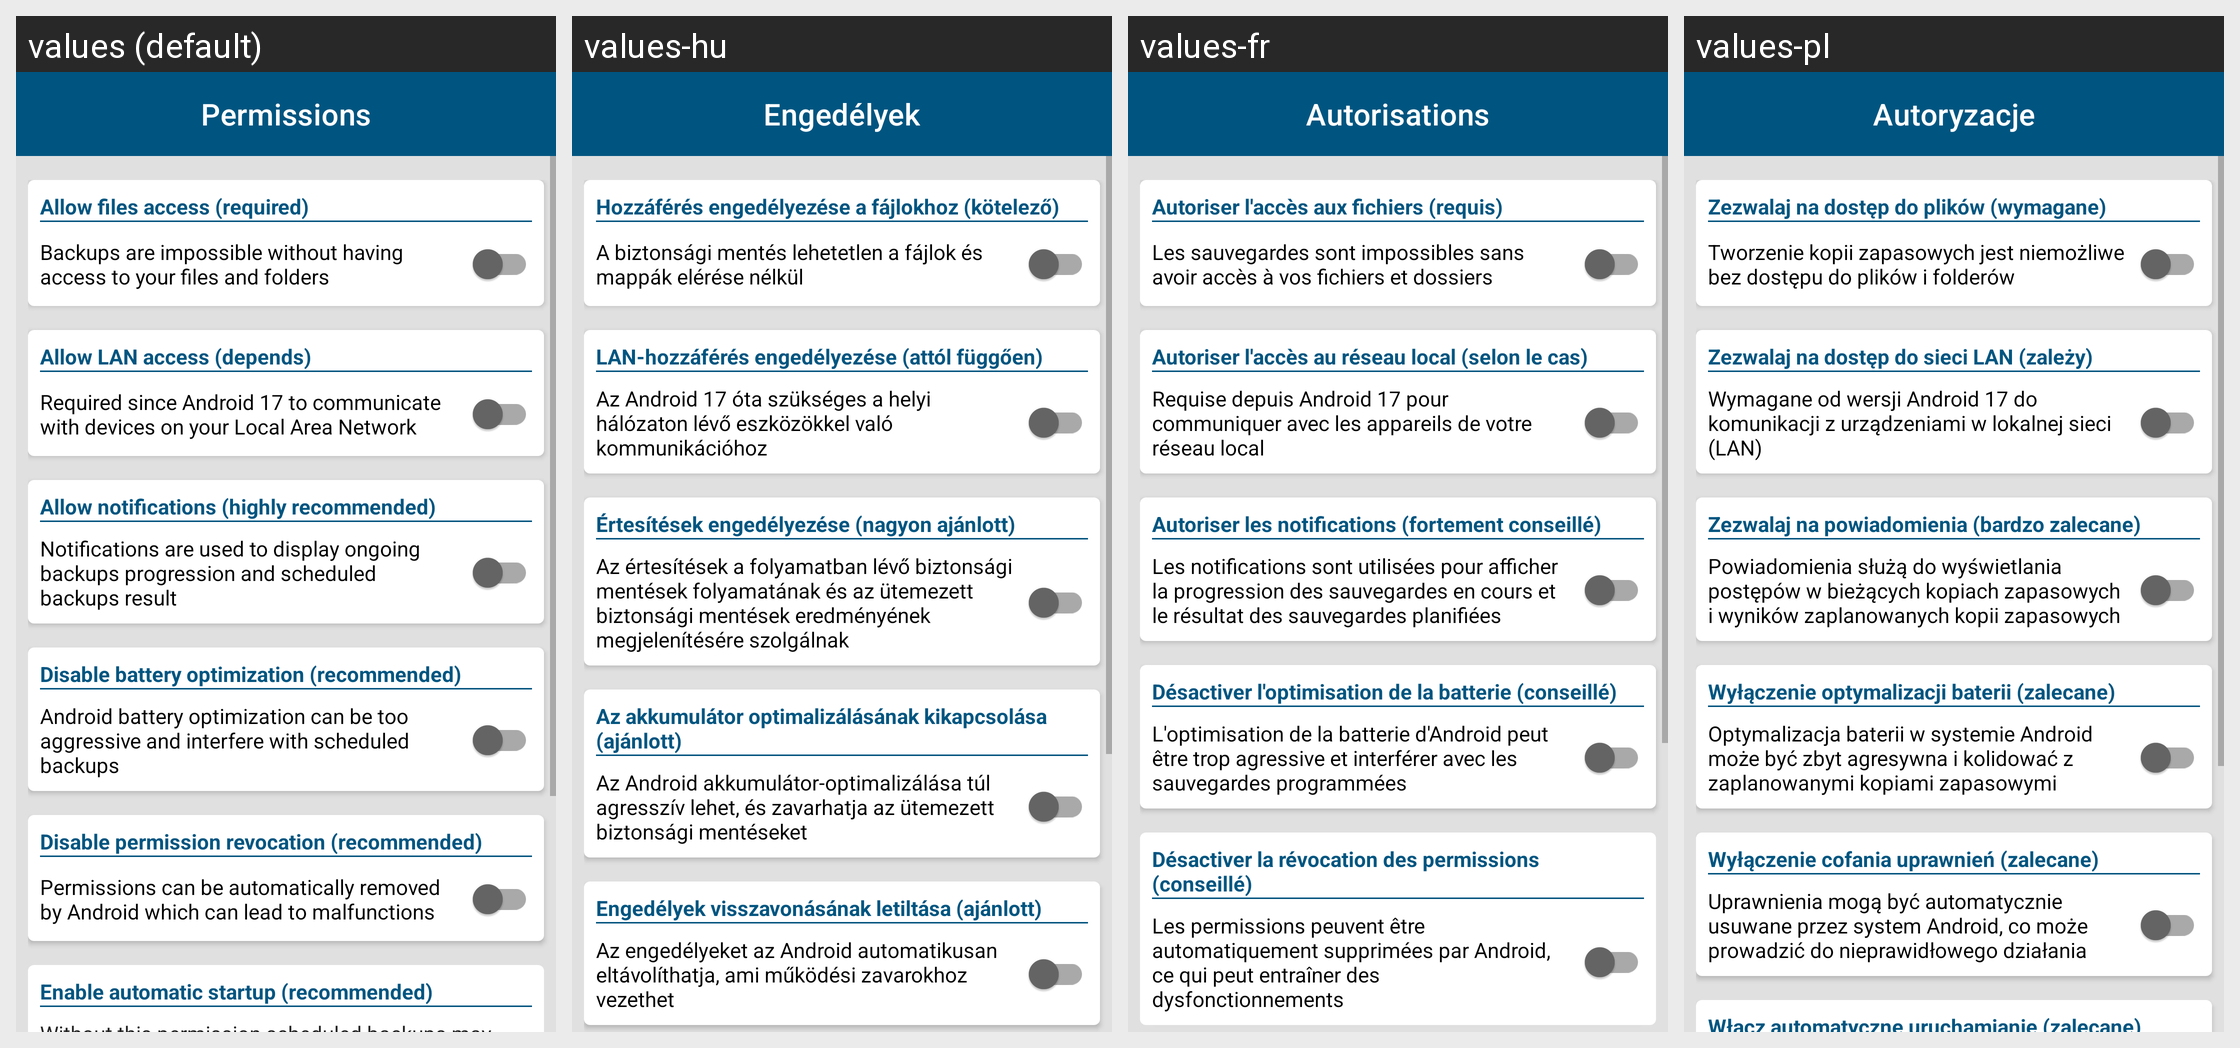

Locale-by-locale string values for the Android screen shown in this grid:
Android screen res/layout/activity_permissions.xml rendered under 4 locales, left to right: values (default), values-hu, values-fr, values-pl. Device: Nexus 5 (rendered at 1080×1920; each locale shown at half size, 540×960, under a caption strip naming it); theme AppTheme.
Other locales in the repository, not shown: values-bn, values-cs, values-de, values-el, values-es, values-hi, values-in, values-it, values-ja, values-ko, values-nl, values-pt, values-ro, values-ru, values-sv, values-tr, values-uk, values-zh.
Strings drawn on this screen, with the default value and each locale's value (text and hints the layout hard-codes, and strings that could not be matched under every locale, appear in the picture but are not listed):

permission_title
  values: Permissions
  values-hu: Engedélyek
  values-fr: Autorisations
  values-pl: Autoryzacje

permission_files_title
  values: Allow files access (required)
  values-hu: Hozzáférés engedélyezése a fájlokhoz (kötelező)
  values-fr: Autoriser l'accès aux fichiers (requis)
  values-pl: Zezwalaj na dostęp do plików (wymagane)

permission_files_text
  values: Backups are impossible without having access to your files and folders
  values-hu: A biztonsági mentés lehetetlen a fájlok és mappák elérése nélkül
  values-fr: Les sauvegardes sont impossibles sans avoir accès à vos fichiers et dossiers
  values-pl: Tworzenie kopii zapasowych jest niemożliwe bez dostępu do plików i folderów

permission_lan_title
  values: Allow LAN access (depends)
  values-hu: LAN-hozzáférés engedélyezése (attól függően)
  values-fr: Autoriser l'accès au réseau local (selon le cas)
  values-pl: Zezwalaj na dostęp do sieci LAN (zależy)

permission_lan_text
  values: Required since Android 17 to communicate with devices on your Local Area Network
  values-hu: Az Android 17 óta szükséges a helyi hálózaton lévő eszközökkel való kommunikációhoz
  values-fr: Requise depuis Android 17 pour communiquer avec les appareils de votre réseau local
  values-pl: Wymagane od wersji Android 17 do komunikacji z urządzeniami w lokalnej sieci (LAN)

permission_notifications_title
  values: Allow notifications (highly recommended)
  values-hu: Értesítések engedélyezése (nagyon ajánlott)
  values-fr: Autoriser les notifications (fortement conseillé)
  values-pl: Zezwalaj na powiadomienia (bardzo zalecane)

permission_notifications_text
  values: Notifications are used to display ongoing backups progression and scheduled backups result
  values-hu: Az értesítések a folyamatban lévő biztonsági mentések folyamatának és az ütemezett biztonsági mentések eredményének megjelenítésére szolgálnak
  values-fr: Les notifications sont utilisées pour afficher la progression des sauvegardes en cours et le résultat des sauvegardes planifiées
  values-pl: Powiadomienia służą do wyświetlania postępów w bieżących kopiach zapasowych i wyników zaplanowanych kopii zapasowych

permission_battery_title
  values: Disable battery optimization (recommended)
  values-hu: Az akkumulátor optimalizálásának kikapcsolása (ajánlott)
  values-fr: Désactiver l'optimisation de la batterie (conseillé)
  values-pl: Wyłączenie optymalizacji baterii (zalecane)

permission_battery_text
  values: Android battery optimization can be too aggressive and interfere with scheduled backups
  values-hu: Az Android akkumulátor-optimalizálása túl agresszív lehet, és zavarhatja az ütemezett biztonsági mentéseket
  values-fr: L'optimisation de la batterie d'Android peut être trop agressive et interférer avec les sauvegardes programmées
  values-pl: Optymalizacja baterii w systemie Android może być zbyt agresywna i kolidować z zaplanowanymi kopiami zapasowymi

permission_permanent_title
  values: Disable permission revocation (recommended)
  values-hu: Engedélyek visszavonásának letiltása (ajánlott)
  values-fr: Désactiver la révocation des permissions (conseillé)
  values-pl: Wyłączenie cofania uprawnień (zalecane)

permission_permanent_text
  values: Permissions can be automatically removed by Android which can lead to malfunctions
  values-hu: Az engedélyeket az Android automatikusan eltávolíthatja, ami működési zavarokhoz vezethet
  values-fr: Les permissions peuvent être automatiquement supprimées par Android, ce qui peut entraîner des dysfonctionnements
  values-pl: Uprawnienia mogą być automatycznie usuwane przez system Android, co może prowadzić do nieprawidłowego działania
